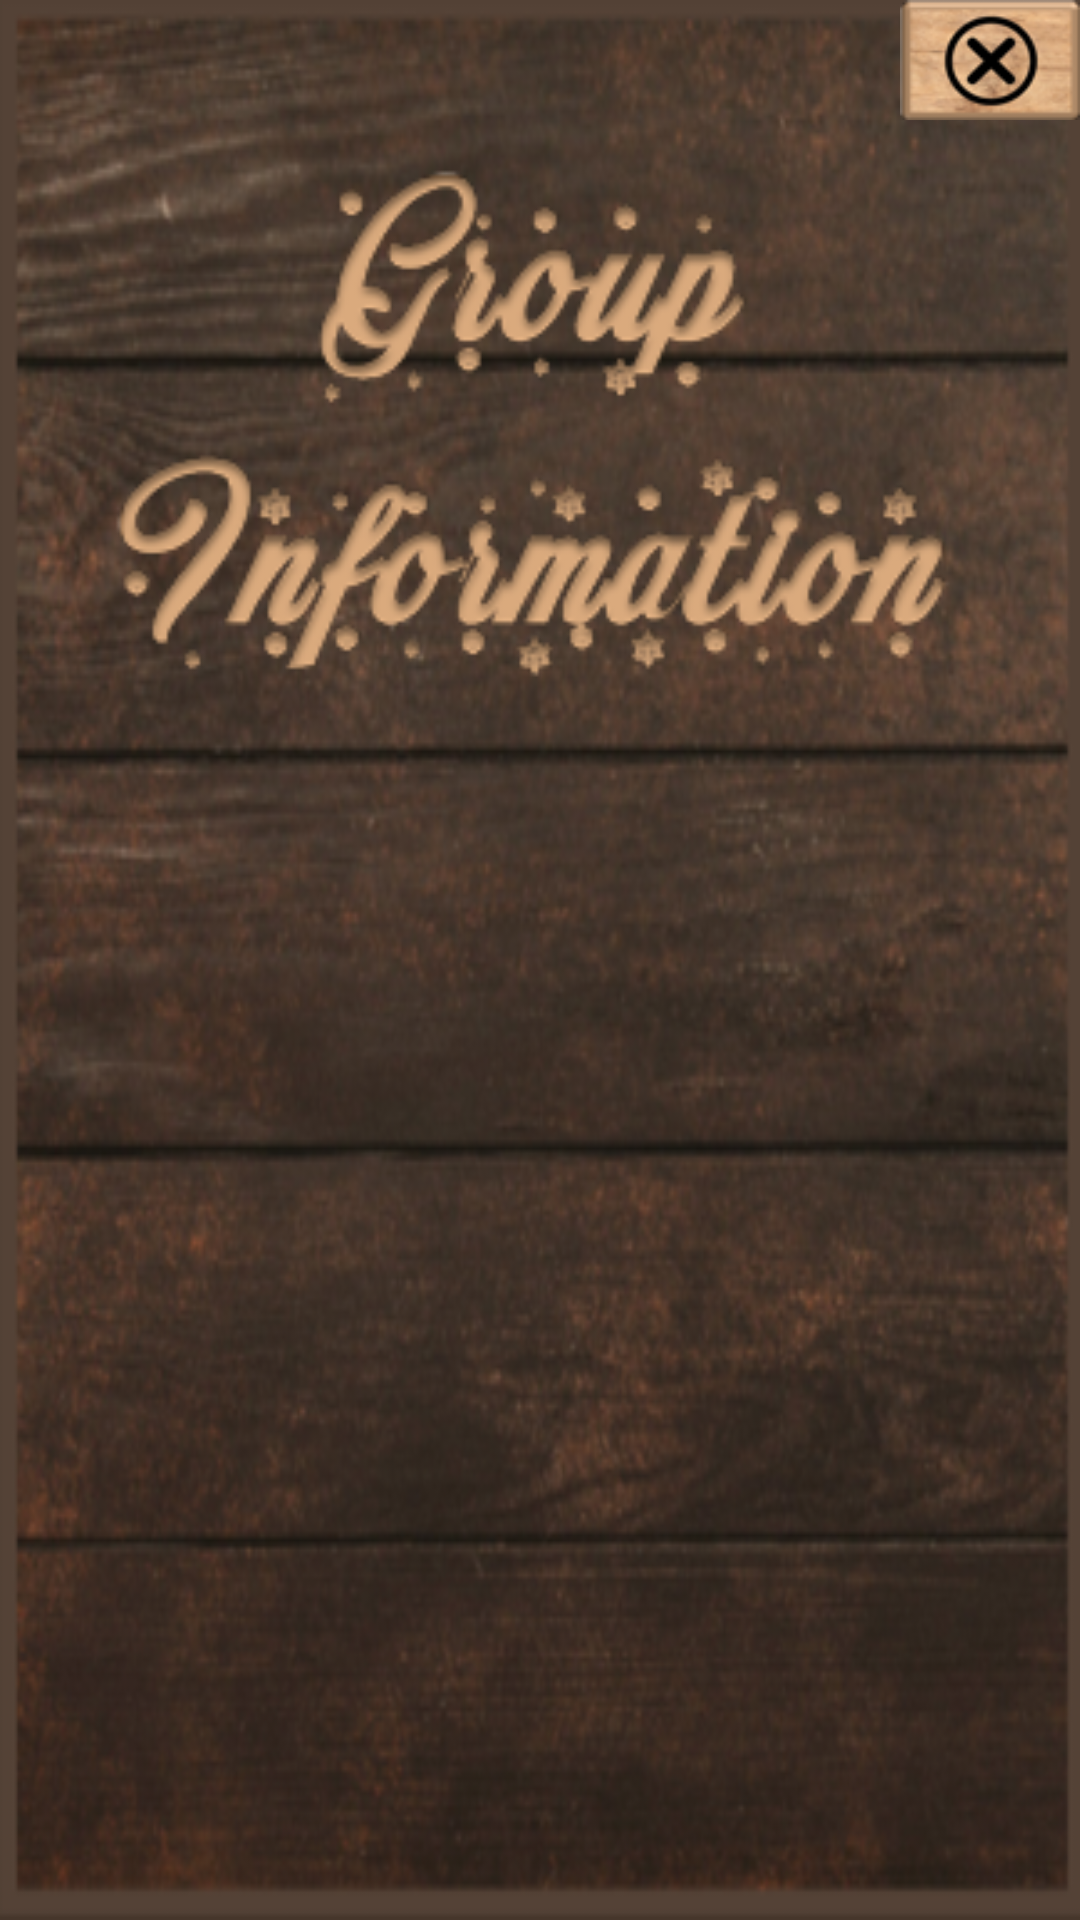

This screen was rendered from an Android layout file. Write that file and the resources it references.
<!-- AndroidManifest.xml: application theme AppTheme -->
<!-- res/layout/group_information_layout.xml -->
<?xml version="1.0" encoding="utf-8"?>
<LinearLayout xmlns:android="http://schemas.android.com/apk/res/android"
    android:orientation="vertical"
    android:layout_width="match_parent"
    android:layout_height="wrap_content"
    android:background="@drawable/setting_background"
    android:padding="0dp">

    <RelativeLayout
        android:layout_width="match_parent"
        android:layout_height="40dp">

        <Button
            android:layout_width="60dp"
            android:layout_height="40dp"
            android:background="@drawable/exit_button"
            android:layout_alignParentRight="true"
            android:id="@+id/exit_Info"/>

    </RelativeLayout>

    <RelativeLayout
        android:layout_width="match_parent"
        android:layout_height="200dp"
        android:padding="10dp"
        android:layout_marginBottom="20dp">

        <ImageView
            android:layout_width="match_parent"
            android:layout_height="match_parent"
            android:src="@drawable/header_group_information"/>

    </RelativeLayout>
    <RelativeLayout
        android:layout_width="match_parent"
        android:layout_height="60dp"
        android:padding="10dp">

        <TextView
            android:layout_width="match_parent"
            android:layout_height="match_parent"
            android:text=""
            android:textStyle="bold"
            android:textSize="20sp"
            android:layout_marginLeft="20dp"
            android:layout_marginStart="20dp"
            android:gravity="start|center_vertical"
            android:textColor="@color/colorSubList"
            android:id="@+id/GroupName_Info"/>

    </RelativeLayout>

    <RelativeLayout
        android:layout_width="match_parent"
        android:layout_height="60dp"
        android:padding="10dp">

        <TextView
            android:layout_width="match_parent"
            android:layout_height="match_parent"
            android:id="@+id/GroupPassword_Info"
            android:textStyle="bold"
            android:textSize="20sp"
            android:layout_marginStart="20dp"
            android:layout_marginLeft="20dp"
            android:gravity="start|center_vertical"
            android:textColor="@color/colorSubList"/>

    </RelativeLayout>

</LinearLayout>
<!-- resources referenced by this layout -->
<resources>
  <color name="colorSubList">#E7C098</color>
  <!-- drawable exit_button: png bitmap (drawable, 8262 bytes) -->
  <!-- drawable header_group_information: png bitmap (drawable, 36941 bytes) -->
  <!-- drawable setting_background: png bitmap (drawable, 261016 bytes) -->
  <style name="AppTheme" parent="Theme.AppCompat.Light.DarkActionBar">
          
          <item name="colorPrimary">#FF533623</item>
          <item name="colorPrimaryDark">#FF533623</item>
          <item name="colorAccent">#FF533623</item>
      </style>
</resources>
